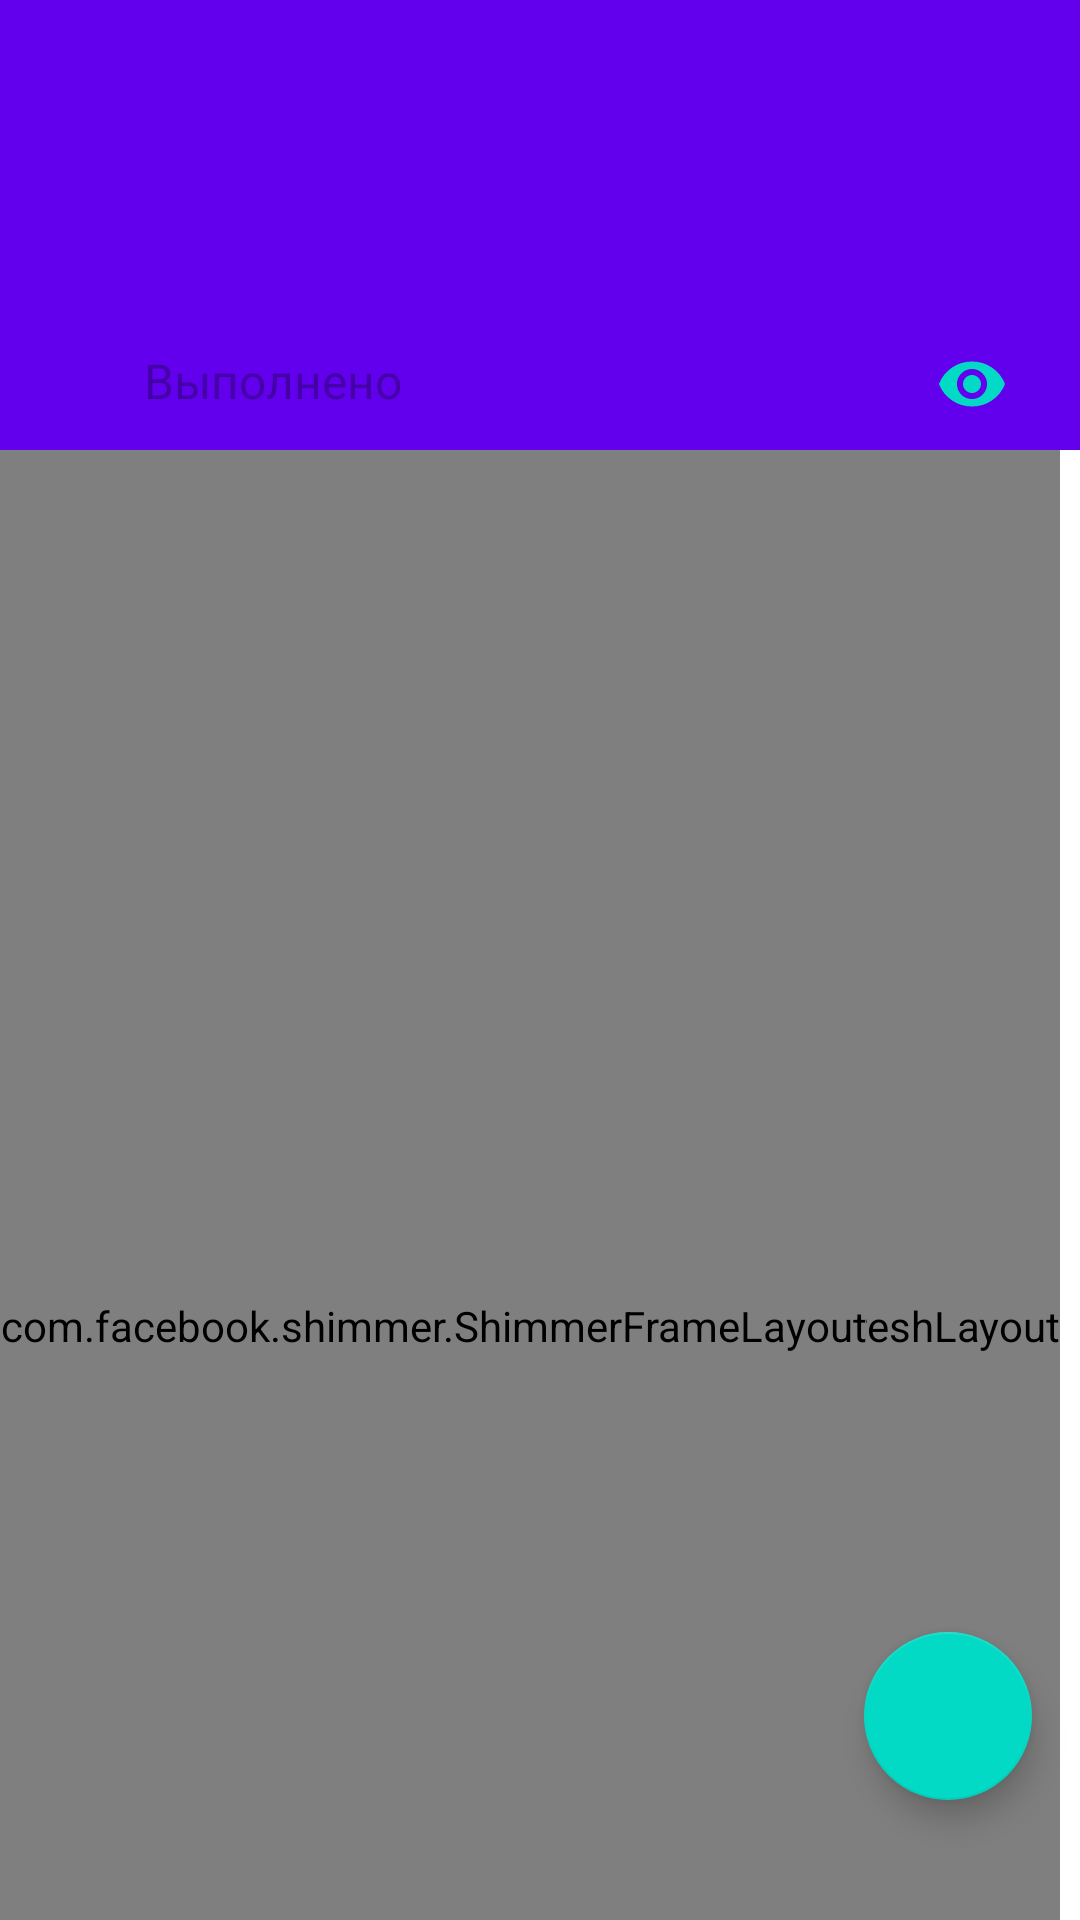

This screen was rendered from an Android layout file. Write that file and the resources it references.
<!-- AndroidManifest.xml: application theme Theme.YandexHomework -->
<!-- res/layout/fragment_items_list.xml -->
<?xml version="1.0" encoding="utf-8"?>
<androidx.coordinatorlayout.widget.CoordinatorLayout xmlns:android="http://schemas.android.com/apk/res/android"
    xmlns:app="http://schemas.android.com/apk/res-auto"
    android:layout_width="match_parent"
    android:layout_height="match_parent"
    android:fitsSystemWindows="true">

    <com.google.android.material.appbar.AppBarLayout
        android:id="@+id/appBarLayout"
        android:layout_width="match_parent"
        android:layout_height="150dp">

        <com.google.android.material.appbar.CollapsingToolbarLayout
            android:id="@+id/collapsingToolbar"
            android:layout_width="match_parent"
            android:layout_height="match_parent"
            app:collapsedTitleTextAppearance="@style/CollapsedToolbarTitle"
            app:contentScrim="?attr/colorPrimary"
            app:expandedTitleMarginBottom="50dp"
            app:expandedTitleMarginEnd="64dp"
            app:expandedTitleMarginStart="48dp"
            app:expandedTitleTextAppearance="@style/ExpandedToolbarTitle"
            app:layout_scrollFlags="scroll|exitUntilCollapsed">

            <FrameLayout
                android:id="@+id/toolbarFrameLayout"
                android:layout_width="match_parent"
                android:layout_height="wrap_content"
                android:layout_gravity="bottom"
                android:layout_marginStart="48dp"
                android:layout_marginEnd="24dp"
                android:layout_marginBottom="10dp"
                android:orientation="horizontal">

                <TextView
                    android:id="@+id/labelCompleted"
                    style="@style/TextStyle.Body"
                    android:layout_width="wrap_content"
                    android:layout_height="wrap_content"
                    android:text="@string/done"
                    android:textColor="@color/label_tertiary" />

                <ImageButton
                    android:id="@+id/changeVisibilityButton"
                    android:layout_width="24dp"
                    android:layout_height="24dp"
                    android:layout_gravity="end"
                    android:background="?attr/selectableItemBackgroundBorderless"
                    android:contentDescription="@string/show_hide_completed_items"
                    android:src="@drawable/ic_visibility" />
            </FrameLayout>

            <androidx.appcompat.widget.Toolbar
                android:id="@+id/toolbar"
                android:layout_width="match_parent"
                android:layout_height="?attr/actionBarSize"
                app:layout_collapseMode="pin" />

        </com.google.android.material.appbar.CollapsingToolbarLayout>

    </com.google.android.material.appbar.AppBarLayout>

    <include
        android:id="@+id/errorScreen"
        layout="@layout/error_screen"
        android:layout_width="wrap_content"
        android:layout_height="wrap_content"
        android:layout_gravity="center"
        android:visibility="gone" />

    <FrameLayout
        android:layout_width="match_parent"
        android:layout_height="match_parent"
        app:layout_behavior="@string/appbar_scrolling_view_behavior">



        <androidx.swiperefreshlayout.widget.SwipeRefreshLayout
            android:id="@+id/swiperefresh"
            android:layout_width="wrap_content"
            android:layout_height="match_parent">

            <androidx.core.widget.NestedScrollView
                android:layout_width="match_parent"
                android:layout_height="match_parent"
                android:background="@color/back_primary">

                <androidx.cardview.widget.CardView
                    android:id="@+id/cardViewList"
                    android:visibility="gone"
                    android:layout_width="match_parent"
                    android:layout_height="wrap_content"
                    android:layout_marginHorizontal="8dp"
                    app:cardCornerRadius="8dp">

                    <androidx.recyclerview.widget.RecyclerView
                        android:id="@+id/recyclerView"
                        android:layout_width="match_parent"
                        android:layout_height="match_parent"
                        android:background="@color/back_secondary"
                        android:overScrollMode="never"
                        app:layoutManager="androidx.recyclerview.widget.LinearLayoutManager" />

                </androidx.cardview.widget.CardView>


            </androidx.core.widget.NestedScrollView>
        </androidx.swiperefreshlayout.widget.SwipeRefreshLayout>
        <include
            android:id="@+id/skeletonScreen"
            layout="@layout/list_of_items_skeleton"
            android:layout_width="wrap_content"
            android:layout_height="match_parent" />

    </FrameLayout>

    <com.google.android.material.floatingactionbutton.FloatingActionButton
        android:id="@+id/floatingActionBar"
        android:layout_width="wrap_content"
        android:layout_height="wrap_content"
        android:layout_gravity="bottom|end"
        android:layout_marginEnd="16dp"
        android:layout_marginBottom="40dp"
        android:contentDescription="@string/add_new_item"
        android:src="@drawable/ic_add" />
</androidx.coordinatorlayout.widget.CoordinatorLayout>
<!-- res/layout/error_screen.xml (included above) -->
<?xml version="1.0" encoding="utf-8"?>
<androidx.cardview.widget.CardView xmlns:android="http://schemas.android.com/apk/res/android"
    xmlns:app="http://schemas.android.com/apk/res-auto"
    android:layout_width="wrap_content"
    android:layout_height="wrap_content"
    android:backgroundTint="@color/back_secondary"
    app:cardCornerRadius="10dp">

    <LinearLayout
        android:layout_width="wrap_content"
        android:layout_height="wrap_content"
        android:gravity="center"
        android:orientation="vertical"
        android:padding="20dp">

        <ImageView
            android:layout_width="wrap_content"
            android:layout_height="wrap_content"
            android:src="@drawable/ic_error" />

        <TextView
            android:layout_width="wrap_content"
            android:layout_height="wrap_content"
            android:textColor="@color/label_primary"
            android:layout_marginTop="10dp"
            android:text="@string/loading_error"
            android:textSize="20sp" />

        <Button
            android:id="@+id/retryButton"
            android:layout_width="wrap_content"
            android:layout_height="wrap_content"
            android:layout_marginTop="10dp"
            android:paddingHorizontal="30dp"
            android:text="@string/retry"
            android:backgroundTint="@color/blue"
            android:textColor="@color/white"
            android:textSize="12sp"
            app:cornerRadius="20dp" />

    </LinearLayout>
</androidx.cardview.widget.CardView>
<!-- res/layout/list_of_items_skeleton.xml (included above) -->
<?xml version="1.0" encoding="utf-8"?>
<com.facebook.shimmer.ShimmerFrameLayout xmlns:android="http://schemas.android.com/apk/res/android"
    android:layout_width="wrap_content"
    android:layout_height="match_parent">

    <LinearLayout
        android:layout_width="wrap_content"
        android:layout_height="match_parent"
        android:orientation="vertical">

        <include layout="@layout/single_skeleton_item" />

        <include layout="@layout/single_skeleton_item" />

        <include layout="@layout/single_skeleton_item" />

        <include layout="@layout/single_skeleton_item" />

        <include layout="@layout/single_skeleton_item" />

        <include layout="@layout/single_skeleton_item" />
    </LinearLayout>
</com.facebook.shimmer.ShimmerFrameLayout>
<!-- res/layout/single_skeleton_item.xml (included above) -->
<?xml version="1.0" encoding="utf-8"?>
<View xmlns:android="http://schemas.android.com/apk/res/android"
    android:layout_width="match_parent"
    android:layout_height="60dp"
    android:layout_margin="10dp"
    android:background="@drawable/bg_skeleton" />
<!-- resources referenced by this layout -->
<resources>
  <color name="back_primary">#F7F6F2</color>
  <color name="back_secondary">#FFFFFF</color>
  <color name="blue">#007AFF</color>
  <color name="label_primary">#000000</color>
  <color name="label_tertiary">#4D000000</color>
  <color name="white">#FFFFFF</color>
  <!-- drawable bg_skeleton (drawable) -->
  <?xml version="1.0" encoding="utf-8"?>
  <shape xmlns:android="http://schemas.android.com/apk/res/android"
      android:shape="rectangle">
      <solid android:color="@color/gray_light" />
      <corners android:radius="8dp" />
  </shape>
  <!-- drawable ic_error (drawable) -->
  <vector xmlns:android="http://schemas.android.com/apk/res/android" android:height="48dp" android:viewportHeight="512" android:viewportWidth="512" android:width="48dp">
        
      <path android:fillColor="#ED5757" android:fillType="evenOdd" android:pathData="M256,42.67C373.8,42.67 469.33,138.2 469.33,256C469.33,373.8 373.8,469.33 256,469.33C138.2,469.33 42.67,373.8 42.67,256C42.67,138.2 138.2,42.67 256,42.67ZM304.92,176.92L256,225.83L207.08,176.92L176.92,207.08L225.83,256L176.92,304.92L207.08,335.08L256,286.17L304.92,335.08L335.08,304.92L286.17,256L335.08,207.08L304.92,176.92Z" android:strokeColor="#00000000" android:strokeWidth="1"/>
      
  </vector>
  <string name="add_new_item">Add new item</string>
  <string name="done">Выполнено</string>
  <string name="loading_error">Ошибка загрузки</string>
  <string name="retry">Повторить</string>
  <string name="show_hide_completed_items">show/hide completed items</string>
  <style name="CollapsedToolbarTitle">
          <item name="android:textSize">20sp</item>
          <item name="android:textStyle">bold</item>
          <item name="android:textColor">@color/label_primary</item>
      </style>
  <style name="ExpandedToolbarTitle">
          <item name="android:textSize">32sp</item>
          <item name="lineHeight">38dp</item>
          <item name="android:textStyle">bold</item>
          <item name="android:textColor">@color/label_primary</item>
      </style>
  <style name="TextStyle.Body">
          <item name="android:textSize">16sp</item>
          <item name="android:lineHeight">20dp</item>
          <item name="android:textColor">@color/label_primary</item>
      </style>
  <style name="Theme.YandexHomework" parent="Theme.MaterialComponents.DayNight.DarkActionBar">
          
          <item name="colorPrimary">@color/purple_500</item>
          <item name="colorPrimaryVariant">@color/purple_700</item>
          <item name="colorOnPrimary">@color/white</item>
          
          <item name="colorSecondary">@color/teal_200</item>
          <item name="colorSecondaryVariant">@color/teal_700</item>
          <item name="colorOnSecondary">@color/black</item>
          
          <item name="android:statusBarColor">?attr/colorPrimaryVariant</item>
          
      </style>
  <color name="gray_light">#D1D1D6</color>
  <!-- not gathered from this repository: default colours our renderer supplied (Android Studio template values) -->
  <color name="purple_500">#FF6200EE</color>
  <color name="purple_700">#FF3700B3</color>
  <color name="teal_200">#FF03DAC5</color>
  <color name="teal_700">#FF018786</color>
  <color name="black">#FF000000</color>
</resources>
